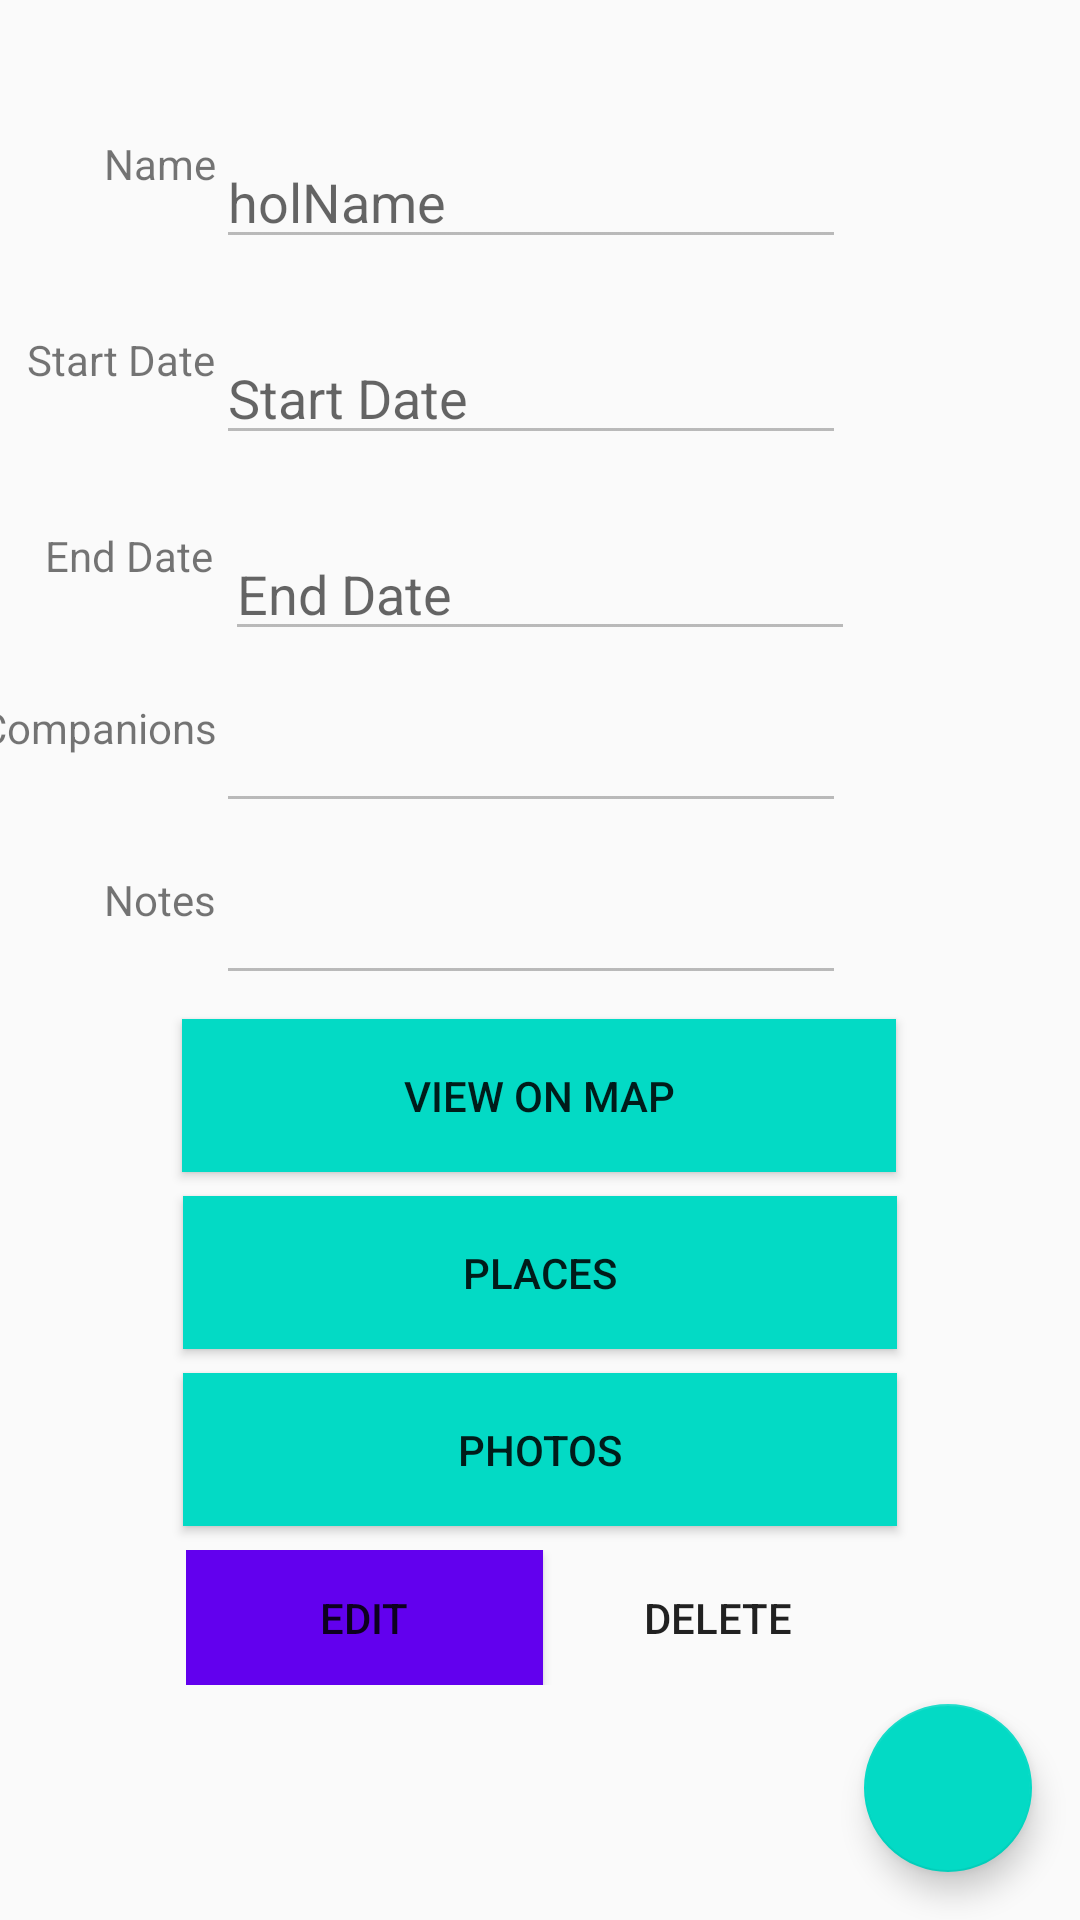

This screen was rendered from an Android layout file. Write that file and the resources it references.
<!-- AndroidManifest.xml: application theme AppTheme -->
<!-- res/layout/fragment_holiday_view.xml -->
<?xml version="1.0" encoding="utf-8"?>
<androidx.constraintlayout.widget.ConstraintLayout xmlns:android="http://schemas.android.com/apk/res/android"
    xmlns:app="http://schemas.android.com/apk/res-auto"
    xmlns:tools="http://schemas.android.com/tools"
    android:layout_width="match_parent"
    android:layout_height="match_parent"
    tools:context=".MainActivity">

    <ScrollView
        android:id="@+id/scrollView"
        android:layout_width="match_parent"
        android:layout_height="match_parent"
        android:fillViewport="true">

        <androidx.constraintlayout.widget.ConstraintLayout
            android:layout_width="match_parent"
            android:layout_height="match_parent"
            tools:context=".MainActivity">

            <Button
                android:id="@+id/btnViewMap"
                android:layout_width="238dp"
                android:layout_height="51dp"
                android:layout_marginTop="8dp"
                android:background="@color/colorAccent"
                android:text="View on Map"
                app:layout_constraintEnd_toEndOf="parent"
                app:layout_constraintHorizontal_bias="0.497"
                app:layout_constraintStart_toStartOf="parent"
                app:layout_constraintTop_toBottomOf="@+id/txtNotes" />

            <Button
                android:id="@+id/btnPhotos"
                android:layout_width="238dp"
                android:layout_height="51dp"
                android:layout_marginTop="8dp"
                android:background="@color/colorAccent"
                android:text="Photos"
                app:layout_constraintEnd_toEndOf="parent"
                app:layout_constraintStart_toStartOf="parent"
                app:layout_constraintTop_toBottomOf="@+id/btnPlaces" />

            <LinearLayout
                android:layout_width="236dp"
                android:layout_height="45dp"
                android:layout_alignParentBottom="true"
                android:layout_marginStart="64dp"
                android:layout_marginTop="8dp"
                android:layout_marginEnd="64dp"
                app:layout_constraintEnd_toEndOf="parent"
                app:layout_constraintStart_toStartOf="parent"
                app:layout_constraintTop_toBottomOf="@+id/btnPhotos">
                <Button
                    android:id="@+id/btnEdit"
                    android:layout_width="119dp"
                    android:layout_height="wrap_content"
                    android:background="@color/colorPrimary"
                    android:minWidth="100dp"
                    android:text="Edit"
                    app:layout_constraintStart_toStartOf="@+id/btnDelete" />
                <Button
                    android:id="@+id/btnDelete"
                    android:layout_width="wrap_content"
                    android:layout_height="wrap_content"
                    android:background="@color/quantum_vanillaredA700"
                    android:minWidth="119dp"
                    android:text="Delete"
                    app:layout_constraintStart_toStartOf="parent" />

            </LinearLayout>

            <Button
                android:id="@+id/btnPlaces"
                android:layout_width="238dp"
                android:layout_height="51dp"
                android:layout_marginTop="8dp"
                android:background="@color/colorAccent"
                android:text="Places"
                app:layout_constraintEnd_toEndOf="parent"
                app:layout_constraintStart_toStartOf="parent"
                app:layout_constraintTop_toBottomOf="@+id/btnViewMap" />

            <EditText
                android:id="@+id/txtStartDate"
                android:layout_width="wrap_content"
                android:layout_height="wrap_content"
                android:layout_marginTop="24dp"
                android:ems="10"
                android:enabled="false"
                android:focusableInTouchMode="false"
                android:hint="@string/field_start_date"
                android:inputType="date"
                app:layout_constraintEnd_toEndOf="parent"
                app:layout_constraintHorizontal_bias="0.479"
                app:layout_constraintStart_toStartOf="parent"
                app:layout_constraintTop_toBottomOf="@+id/txtHolidayName" />

            <EditText
                android:id="@+id/txtHolidayName"
                android:layout_width="wrap_content"
                android:layout_height="wrap_content"
                android:layout_marginTop="16dp"
                android:ems="10"
                android:enabled="false"
                android:hint="holName"
                android:inputType="text"
                app:layout_constraintEnd_toEndOf="parent"
                app:layout_constraintHorizontal_bias="0.479"
                app:layout_constraintStart_toStartOf="parent"
                app:layout_constraintTop_toBottomOf="@+id/txtMessage" />

            <EditText
                android:id="@+id/txtEndDate"
                android:layout_width="wrap_content"
                android:layout_height="wrap_content"
                android:layout_marginTop="24dp"
                android:ems="10"
                android:enabled="false"
                android:focusableInTouchMode="false"
                android:hint="End Date"
                android:inputType="date"
                app:layout_constraintEnd_toEndOf="parent"
                app:layout_constraintStart_toStartOf="parent"
                app:layout_constraintTop_toBottomOf="@+id/txtStartDate" />

            <EditText
                android:id="@+id/txtCompanions"
                android:layout_width="wrap_content"
                android:layout_height="wrap_content"
                android:layout_marginTop="16dp"
                android:ems="10"
                android:enabled="false"
                android:hint=""
                android:inputType="textMultiLine"
                app:layout_constraintEnd_toEndOf="parent"
                app:layout_constraintHorizontal_bias="0.479"
                app:layout_constraintStart_toStartOf="parent"
                app:layout_constraintTop_toBottomOf="@+id/txtEndDate" />

            <TextView
                android:id="@+id/textViewCompanions"
                android:layout_width="wrap_content"
                android:layout_height="wrap_content"
                android:text="Companions"
                app:layout_constraintEnd_toStartOf="@+id/txtCompanions"
                app:layout_constraintTop_toTopOf="@+id/txtCompanions" />

            <EditText
                android:id="@+id/txtNotes"
                android:layout_width="wrap_content"
                android:layout_height="wrap_content"
                android:layout_marginTop="16dp"
                android:ems="10"
                android:enabled="false"
                android:hint=""
                android:inputType="textMultiLine"
                app:layout_constraintEnd_toEndOf="parent"
                app:layout_constraintHorizontal_bias="0.479"
                app:layout_constraintStart_toStartOf="parent"
                app:layout_constraintTop_toBottomOf="@+id/txtCompanions" />

            <TextView
                android:id="@+id/textViewNotes"
                android:layout_width="wrap_content"
                android:layout_height="wrap_content"
                android:text="Notes"
                app:layout_constraintEnd_toStartOf="@+id/txtNotes"
                app:layout_constraintTop_toTopOf="@+id/txtNotes" />

            <TextView
                android:id="@+id/textView5"
                android:layout_width="wrap_content"
                android:layout_height="wrap_content"
                android:text="@string/field_start_date"
                app:layout_constraintEnd_toStartOf="@+id/txtStartDate"
                app:layout_constraintTop_toTopOf="@+id/txtStartDate" />

            <TextView
                android:id="@+id/textView3"
                android:layout_width="wrap_content"
                android:layout_height="wrap_content"
                android:text="Name"
                app:layout_constraintEnd_toStartOf="@+id/txtHolidayName"
                app:layout_constraintTop_toTopOf="@+id/txtHolidayName" />

            <TextView
                android:id="@+id/textView6"
                android:layout_width="60dp"
                android:layout_height="24dp"
                android:text="End Date"
                app:layout_constraintEnd_toStartOf="@+id/txtEndDate"
                app:layout_constraintTop_toTopOf="@+id/txtEndDate" />

            <TextView
                android:id="@+id/txtMessage"
                android:layout_width="121dp"
                android:layout_height="13dp"
                android:layout_marginTop="16dp"
                android:text=""
                android:textColor="@color/colorAccent"
                app:layout_constraintEnd_toEndOf="parent"
                app:layout_constraintStart_toStartOf="parent"
                app:layout_constraintTop_toTopOf="parent" />

            <com.google.android.material.floatingactionbutton.FloatingActionButton
                android:id="@+id/fab_share"
                android:layout_width="wrap_content"
                android:layout_height="wrap_content"
                android:layout_gravity="bottom|end"
                android:layout_margin="@dimen/fab_margin"
                android:layout_marginBottom="16dp"
                app:backgroundTint="@color/colorAccent"
                app:layout_constraintBottom_toBottomOf="parent"
                app:layout_constraintEnd_toEndOf="parent"
                app:rippleColor="#ffffff"
                app:srcCompat="@drawable/ic_menu_share" />
        </androidx.constraintlayout.widget.ConstraintLayout>
    </ScrollView>


</androidx.constraintlayout.widget.ConstraintLayout>
<!-- resources referenced by this layout -->
<resources>
  <dimen name="fab_margin">16dp</dimen>
  <string name="field_start_date">Start Date</string>
  <style name="AppTheme" parent="Theme.AppCompat.Light.DarkActionBar">
          
          <item name="colorPrimary">@color/colorPrimary</item>
          <item name="colorPrimaryDark">@color/colorPrimaryDark</item>
          <item name="colorAccent">@color/colorAccent</item>
      </style>
  <!-- not gathered from this repository: default colours our renderer supplied (Android Studio template values) -->
  <color name="colorPrimary">#FF6200EE</color>
  <color name="colorPrimaryDark">#FF3700B3</color>
  <color name="colorAccent">#FF03DAC5</color>
</resources>
